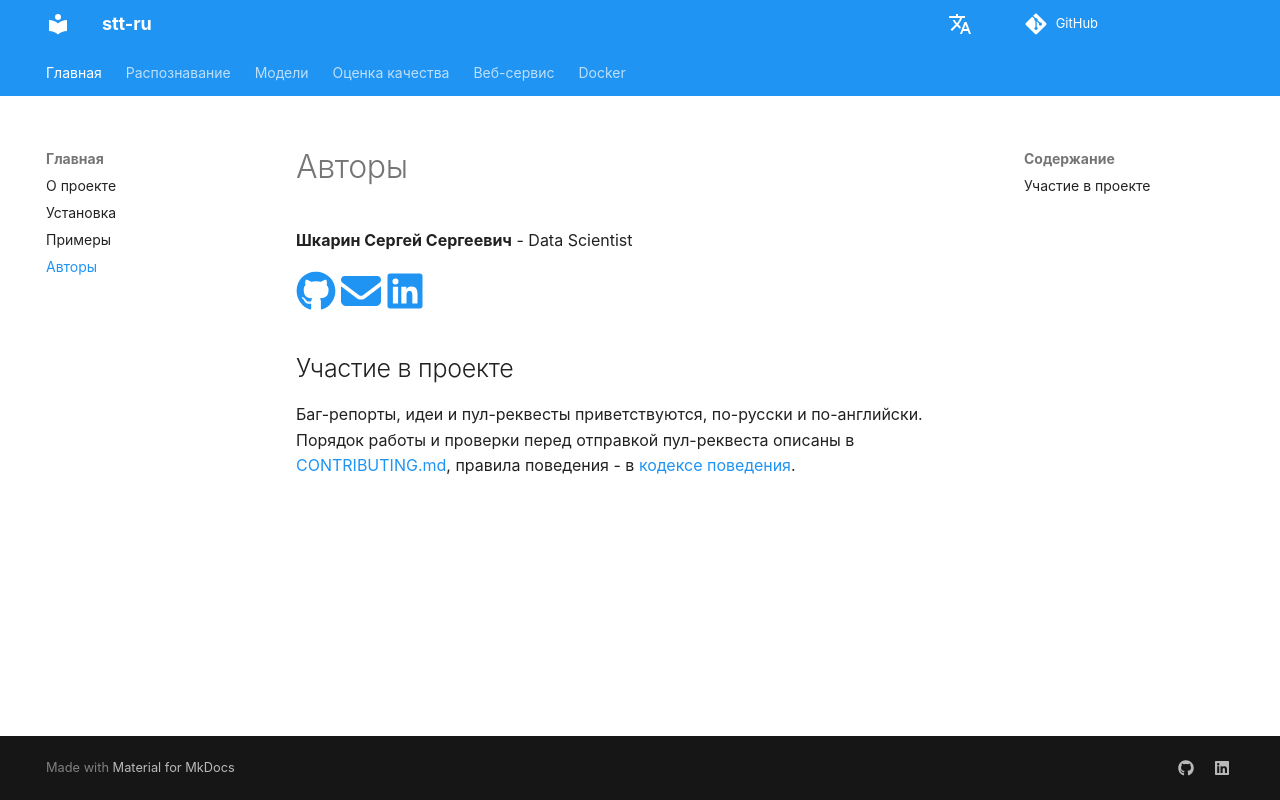

repository: SergeyShk/Speech-to-Text-Russian · page: authors/index.html · generator: mkdocs

# Авторы

**Шкарин Сергей Сергеевич** - Data Scientist

[:fontawesome-brands-github:{ .contact }](https://github.com/SergeyShk)
[:fontawesome-solid-envelope:{ .contact }](mailto:kouki.sergey@gmail.com)
[:fontawesome-brands-linkedin:{ .contact }](https://www.linkedin.com/in/kouki91/)

## Участие в проекте

Баг-репорты, идеи и пул-реквесты приветствуются, по-русски и по-английски. Порядок работы и проверки перед отправкой пул-реквеста описаны в [CONTRIBUTING.md](https://github.com/SergeyShk/Speech-to-Text-Russian/blob/master/CONTRIBUTING.md), правила поведения - в [кодексе поведения](https://github.com/SergeyShk/Speech-to-Text-Russian/blob/master/CODE_OF_CONDUCT.md).
